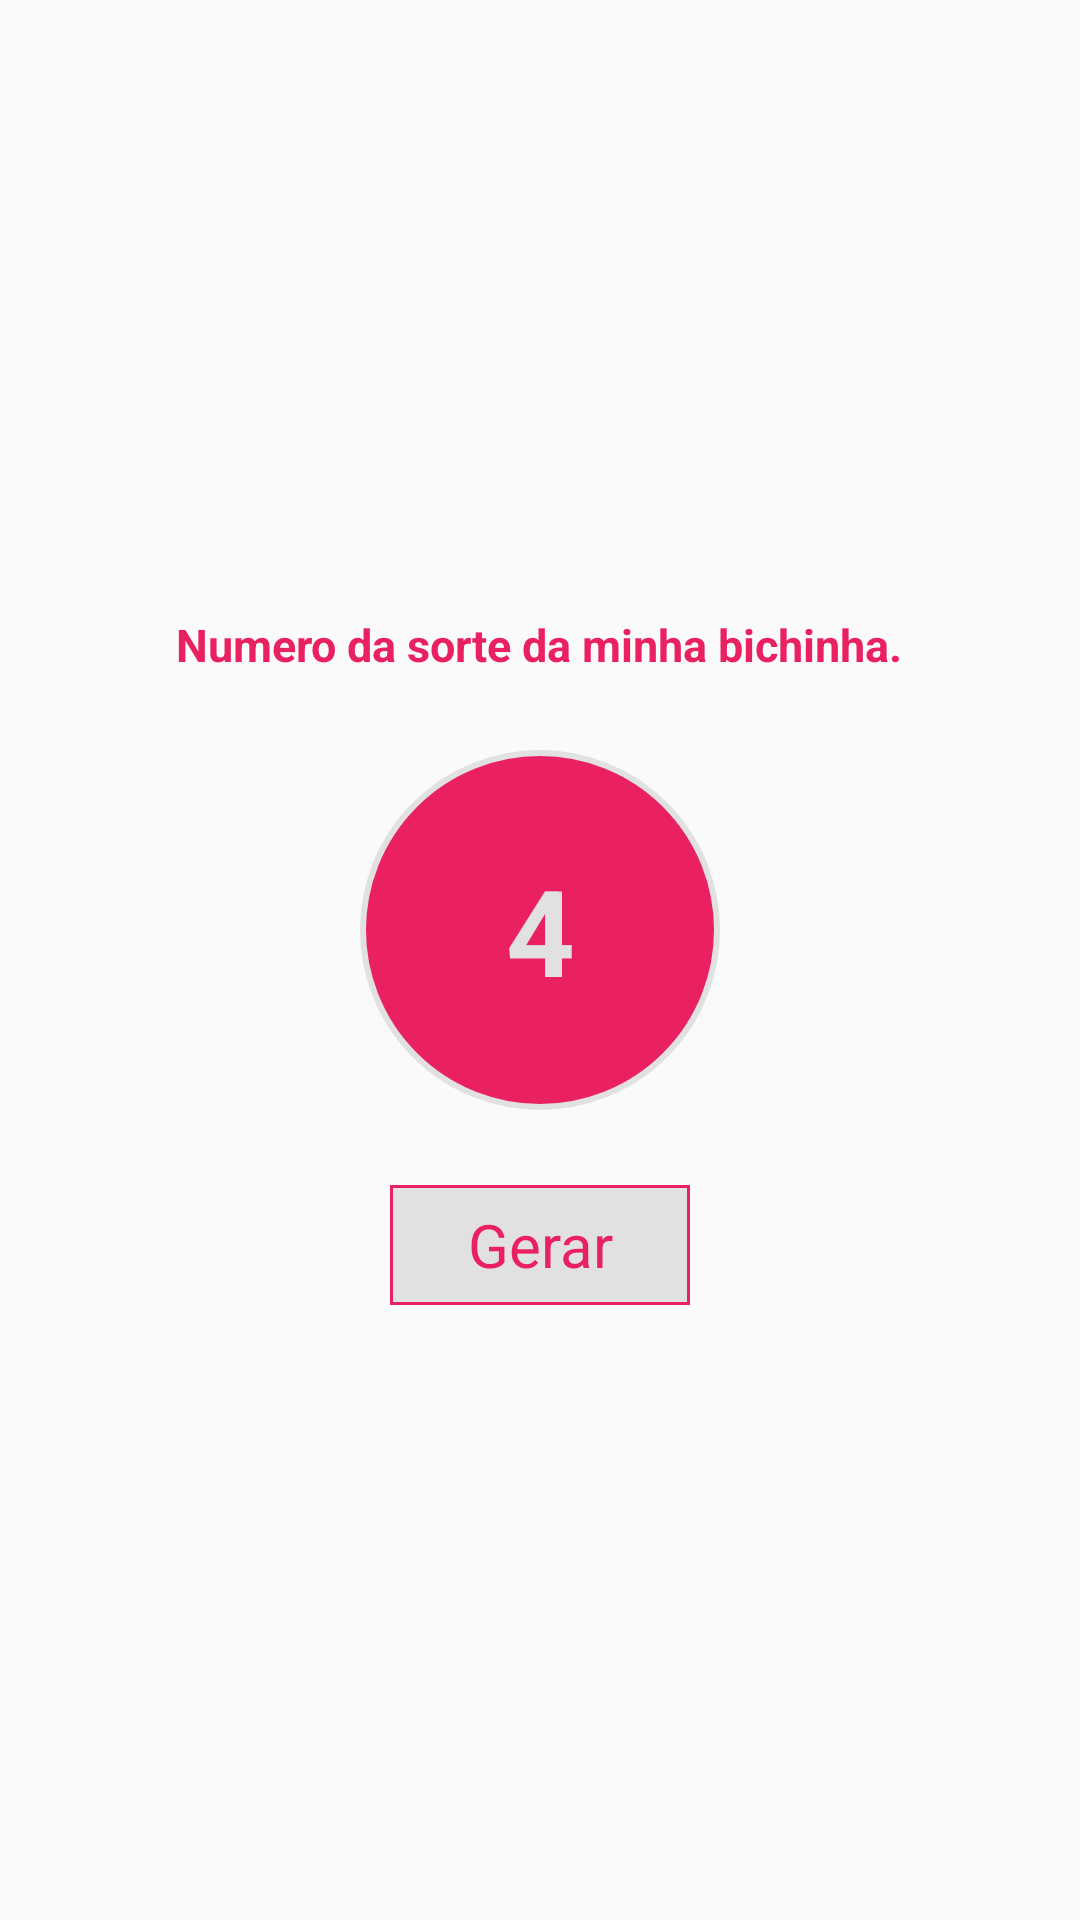

Here is an Android app screen rendered from its layout file. Give the layout XML and the strings, colors and styles it references.
<!-- AndroidManifest.xml: application theme AppTheme -->
<!-- res/layout/numbers_fragment.xml -->
<?xml version="1.0" encoding="utf-8"?>
<LinearLayout
    xmlns:android="http://schemas.android.com/apk/res/android" android:layout_width="wrap_content" android:layout_height="fill_parent" android:gravity="center"
    android:layout_gravity="center_horizontal"
    android:orientation="vertical">
    <TextView
        android:id="@+id/luck_number_description"
        android:text="Numero da sorte da minha bichinha."
        android:layout_centerHorizontal="true"
        android:layout_alignParentTop="true"
        android:layout_width="wrap_content"
        android:layout_height="wrap_content"
        android:textColor="@color/pink"
        android:textStyle="bold"
        android:textSize="15dp"
        android:layout_marginBottom="25dp"/>

    <LinearLayout
        android:id="@+id/luck_number_wrapper"
        android:layout_width="wrap_content"
        android:layout_height="wrap_content"
        android:background="@drawable/luck_number_background"
        android:layout_marginBottom="25dp">

        <TextView
            android:id="@+id/luck_number_text_view"
            android:gravity="center"
            android:layout_centerHorizontal="true"
            android:layout_alignParentTop="true"
            android:layout_width="120dp"
            android:layout_height="120dp"
            android:textColor="@color/white"
            android:textStyle="bold"
            android:textSize="40dp"
            android:text="4"/>
    </LinearLayout>
    <RelativeLayout android:id="@+id/btn_generate_luck_number" android:background="@drawable/generate_luck_number_button" android:clickable="true" android:layout_width="100dp" android:layout_height="40dp" android:layout_gravity="center" android:gravity="center">
        <TextView android:id="@+id/btn_generate_label" android:layout_centerHorizontal="true" android:gravity="center" android:text="Gerar" android:textSize="20dp" android:layout_width="fill_parent" android:layout_height="wrap_content" android:textColor="@color/pink"/>
    </RelativeLayout>
</LinearLayout>
<!-- resources referenced by this layout -->
<resources>
  <color name="pink">#e92161</color>
  <color name="white">#E1E1E1</color>
  <!-- drawable generate_luck_number_button (drawable) -->
  <?xml version="1.0" encoding="utf-8"?>
  <selector xmlns:android="http://schemas.android.com/apk/res/android">
  
      <item android:state_pressed="false">
          <shape android:shape="rectangle">
              <solid android:color="@color/white"/>
              <stroke android:width="1dp" android:color="@color/pink"> </stroke>
          </shape>
      </item>
  
  
      <item android:state_pressed="true">
          <shape android:shape="rectangle">
              <solid android:color="@color/grey"/>
              <stroke android:width="1dp" android:color="@color/pink"> </stroke>
          </shape>
      </item>
  </selector>
  <!-- drawable luck_number_background (drawable) -->
  <?xml version="1.0" encoding="utf-8"?>
  <shape
      xmlns:android="http://schemas.android.com/apk/res/android"
      android:shape="oval">
      <solid android:color="@color/pink"></solid>
      <stroke android:width="2dp" android:color="@color/white"> </stroke>
  </shape>
  <style name="AppTheme" parent="Theme.AppCompat.Light.DarkActionBar">
          
          <item name="colorPrimary">#e92161</item>
          <item name="colorPrimaryDark">#e92161</item>
          <item name="colorAccent">@color/colorAccent</item>
      </style>
  <color name="grey">#bdbdbd</color>
  <color name="colorAccent">#FF4081</color>
</resources>
